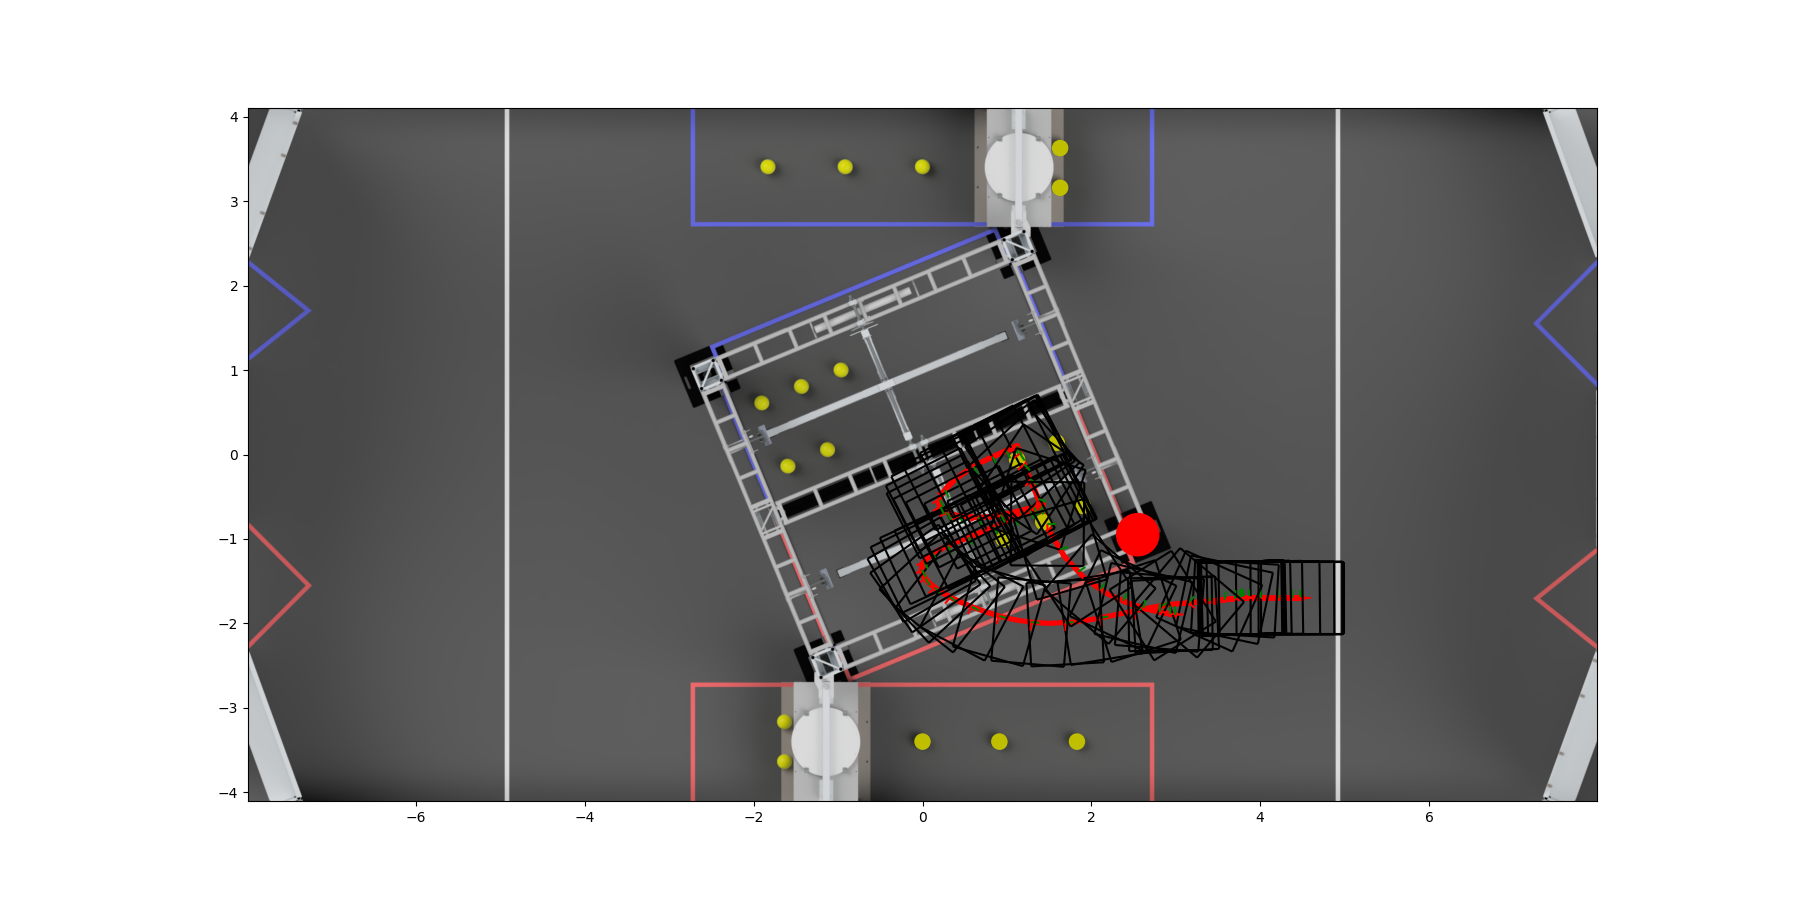

Values plotted in this chart, from the file beside it:
0.0, 4.5, -1.7, 4.104991493307148e-26, -2.617463476897924e-25, -1.4838249912141193e-25, 8.725526299570115e-25, 0.0
0.02, 4.5, -1.7, 6.854159140283695e-26, -0.03692, -1.1365373257148058e-05, 0.00127, 0.0
0.04, 4.5, -1.7, 9.603326787260243e-26, -0.07385, -2.2730746514296117e-05, 0.00254, 0.0
0.06, 4.5, -1.7, 1.235249443423679e-25, -0.1108, -3.409611977144417e-05, 0.003811, 0.0
0.08, 4.5, -1.7, 1.5101662081213338e-25, -0.1477, -4.546149302859223e-05, 0.005081, 0.0
0.1, 4.497, -1.7, 9.395414702759644e-05, -0.1846, -5.682369715927788e-05, 0.006351, 0.0
0.12, 4.494, -1.7, 0.000198, -0.2215, -6.818555938222533e-05, 0.007621, 0.0
0.14, 4.491, -1.7, 0.0003021, -0.2585, -7.954742160517277e-05, 0.008891, 0.0
0.16, 4.488, -1.7, 0.0004062, -0.2954, -9.090928382812023e-05, 0.01016, 0.0
0.18, 4.483, -1.7, 0.0005941, -0.3323, -0.0001023, 0.01143, 0.0
0.2, 4.477, -1.7, 0.0008023, -0.3692, -0.0001136, 0.0127, 0.0
0.22, 4.471, -1.7, 0.00101, -0.4062, -0.000125, 0.01397, 0.0
0.24, 4.465, -1.7, 0.001219, -0.4431, -0.0001364, 0.01524, 0.0
0.26, 4.456, -1.7, 0.001501, -0.48, -0.0001477, 0.01651, 0.0
0.28, 4.447, -1.7, 0.001813, -0.5169, -0.0001591, 0.01778, 0.0
0.3, 4.438, -1.7, 0.002125, -0.5539, -0.0001704, 0.01905, 0.0
0.32, 4.429, -1.7, 0.002437, -0.5908, -0.0001818, 0.02032, 0.0
0.34, 4.418, -1.7, 0.002813, -0.6277, -0.0001932, 0.02159, 0.0
0.36, 4.406, -1.7, 0.00323, -0.6646, -0.0002045, 0.02286, 0.0
0.38, 4.394, -1.7, 0.003646, -0.7015, -0.0002159, 0.02413, 0.0
0.4, 4.382, -1.7, 0.004062, -0.7385, -0.0002273, 0.0254, 0.0
0.42, 4.368, -1.7, 0.004532, -0.7754, -0.0002386, 0.02667, 0.0
0.44, 4.353, -1.7, 0.005052, -0.8123, -0.00025, 0.02794, 0.0
0.46, 4.338, -1.7, 0.005573, -0.8492, -0.0002614, 0.02921, 0.0
0.48, 4.323, -1.7, 0.006093, -0.8862, -0.0002728, 0.03049, 0.0
0.5, 4.306, -1.7, 0.006657, -0.9231, -0.0002842, 0.03176, 0.0
0.52, 4.288, -1.7, 0.007282, -0.96, -0.0002955, 0.03303, 0.0
0.54, 4.27, -1.7, 0.007906, -0.9969, -0.0003069, 0.0343, 0.0
0.56, 4.252, -1.7, 0.008531, -1.034, -0.0003183, 0.03557, 0.0
0.58, 4.233, -1.7, 0.009188, -1.06, -0.0002972, 0.03643, 0.0
0.6, 4.212, -1.7, 0.009917, -1.062, -0.0002064, 0.03641, 0.0
0.62, 4.191, -1.7, 0.01065, -1.065, -0.0001157, 0.03639, 0.0
0.64, 4.169, -1.7, 0.01137, -1.067, -2.4952076345201768e-05, 0.03637, 0.0
0.66, 4.148, -1.7, 0.0121, -1.061, 4.826402065573909e-05, 0.03608, 0.0
0.68, 4.127, -1.7, 0.01283, -1.024, 5.967751212719269e-05, 0.03481, 0.0
0.7, 4.105, -1.7, 0.01356, -0.987, 7.109100359864628e-05, 0.03354, 0.0
0.72, 4.084, -1.7, 0.01428, -0.9501, 8.250449507009983e-05, 0.03227, 0.0
0.74, 4.063, -1.7, 0.015, -0.9131, 9.391984624389467e-05, 0.031, 0.0
0.76, 4.045, -1.7, 0.01562, -0.8762, 0.0001053, 0.02973, 0.0
0.78, 4.026, -1.7, 0.01624, -0.8393, 0.0001168, 0.02845, 0.0
0.8, 4.008, -1.7, 0.01687, -0.8024, 0.0001282, 0.02718, 0.0
0.82, 3.99, -1.7, 0.01749, -0.7655, 0.0001396, 0.02591, 0.0
0.84, 3.974, -1.7, 0.01801, -0.7285, 0.0001511, 0.02464, 0.0
0.86, 3.959, -1.7, 0.01853, -0.6916, 0.0001625, 0.02337, 0.0
0.88, 3.944, -1.7, 0.01904, -0.6547, 0.000174, 0.0221, 0.0
0.9, 3.928, -1.7, 0.01956, -0.6178, 0.0001854, 0.02083, 0.0
0.92, 3.916, -1.7, 0.01999, -0.5808, 0.0001968, 0.01956, 0.0
0.94, 3.904, -1.7, 0.0204, -0.5439, 0.0002083, 0.01829, 0.0
0.96, 3.891, -1.7, 0.02082, -0.507, 0.0002197, 0.01702, 0.0
0.98, 3.879, -1.7, 0.02123, -0.4701, 0.0002312, 0.01575, 0.0
1.0, 3.869, -1.7, 0.02156, -0.4331, 0.0002426, 0.01448, 0.0
1.02, 3.86, -1.7, 0.02187, -0.3962, 0.0002541, 0.01321, 0.0
1.04, 3.851, -1.7, 0.02218, -0.3593, 0.0002655, 0.01194, 0.0
1.06, 3.841, -1.7, 0.02249, -0.3224, 0.000277, 0.01067, 0.0
1.08, 3.834, -1.7, 0.02273, -0.2855, 0.0002884, 0.009404, 0.0
1.1, 3.828, -1.7, 0.02293, -0.2485, 0.0002999, 0.008133, 0.0
1.12, 3.822, -1.7, 0.02314, -0.2116, 0.0003113, 0.006863, 0.0
1.14, 3.815, -1.7, 0.02335, -0.1747, 0.0003228, 0.005593, 0.0
1.16, 3.811, -1.7, 0.02349, -0.1378, 0.0003343, 0.004323, 0.0
1.18, 3.808, -1.7, 0.02359, -0.1008, 0.0003457, 0.003053, 0.0
1.2, 3.805, -1.7, 0.02369, -0.06391, 0.0003572, 0.001783, 0.0
... 699 more rows
